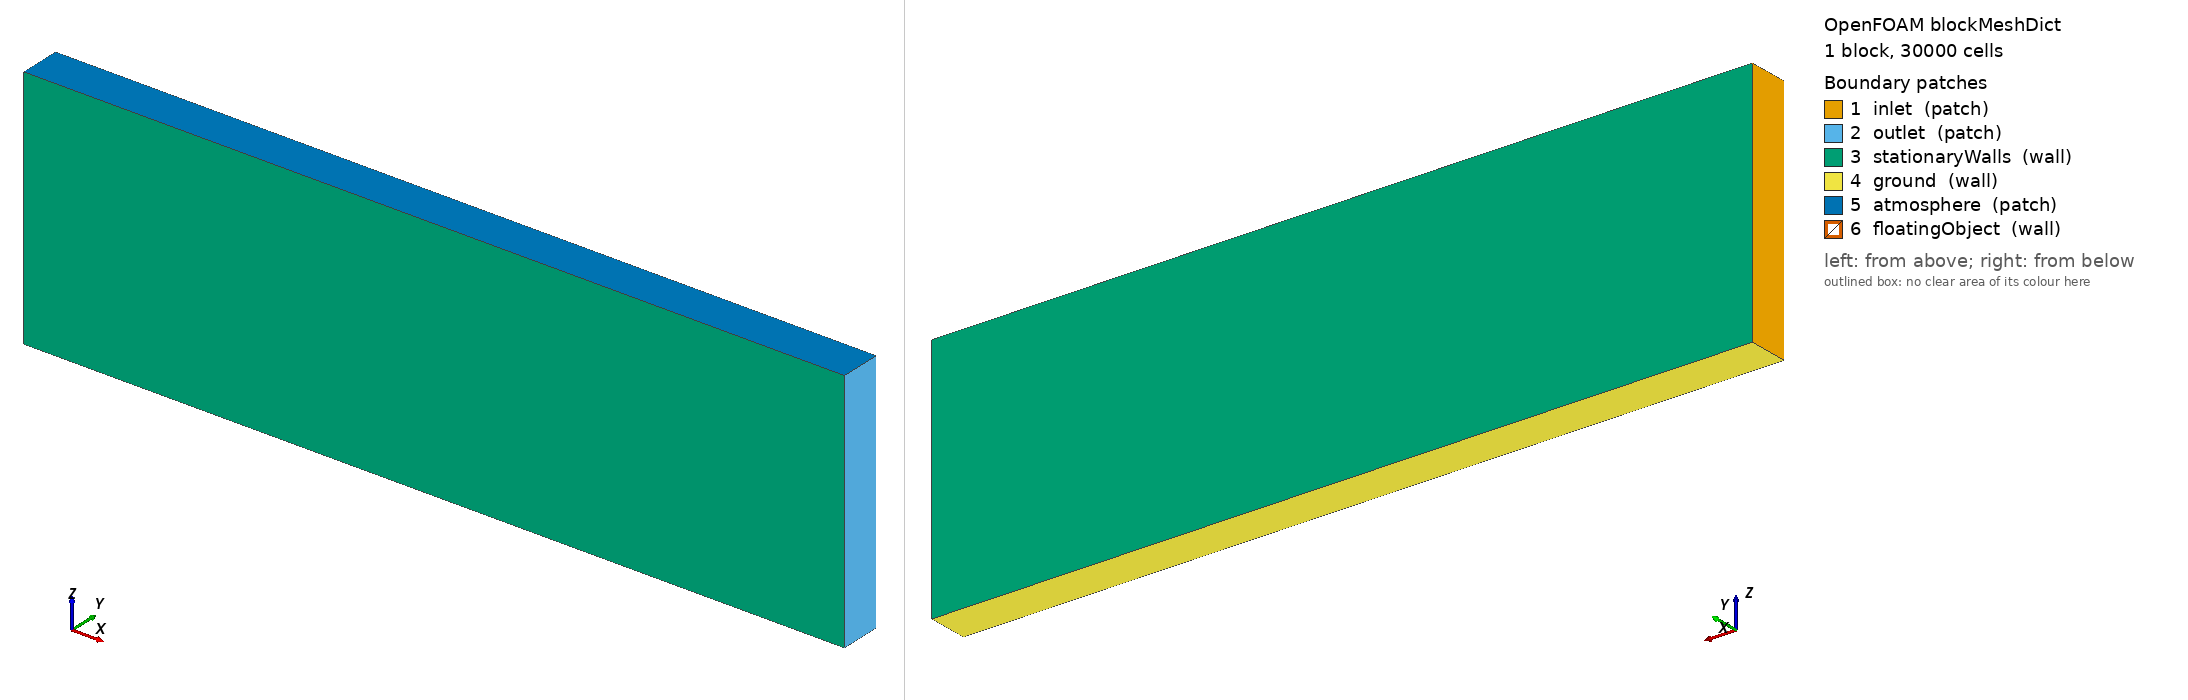

OpenFOAM case: the mesh blockMesh builds from blockMeshDict, 1 block(s), 30000 cells. Boundary patches (legend numbers): 1 inlet (patch), 2 outlet (patch), 3 stationaryWalls (wall), 4 ground (wall), 5 atmosphere (patch), 6 floatingObject (wall). Left view from above one corner, right view from below the opposite corner. Boundary conditions: 1 field file(s) under 0/ or 0.orig/; 6 of 6 drawn patches have an entry in a shipped field file.

=== system/blockMeshDict ===
/*--------------------------------*- C++ -*----------------------------------*\
| beamFoam: finite volume solver for geometrically exact beams                |
| Web:         https://github.com/solids4foam/beamFoam                        |
| Disclaimer:  This offering is not approved or endorsed by OpenCFD Limited,  |
|              producer and distributor of the OpenFOAM software via          |
|              www.openfoam.com, and owner of the OPENFOAM® and OpenCFD®      |
|              trade marks.                                                   |
\*---------------------------------------------------------------------------*/
FoamFile
{
    version     2.0;
    format      ascii;
    class       dictionary;
    object      blockMeshDict;
}
// * * * * * * * * * * * * * * * * * * * * * * * * * * * * * * * * * * * * * //

// Tank 1.0 x 0.05 x 0.3 m. Cells 10 x 10 x 5 mm, so the box in topoSetDict
// lines up with cell faces.

scale   0.001;

vertices
(
    (   0   0   0)
    (1000   0   0)
    (1000  50   0)
    (   0  50   0)
    (   0   0 300)
    (1000   0 300)
    (1000  50 300)
    (   0  50 300)
);

blocks
(
    hex (0 1 2 3 4 5 6 7) (100 5 60) simpleGrading (1 1 1)
);

edges
(
);

boundary
(
    inlet
    {
        type patch;
        faces ((0 4 7 3));
    }
    outlet
    {
        type patch;
        faces ((1 2 6 5));
    }
    stationaryWalls
    {
        type wall;
        faces
        (
            (0 1 5 4)
            (3 7 6 2)
        );
    }
    ground
    {
        type wall;
        faces ((0 3 2 1));
    }
    atmosphere
    {
        type patch;
        faces ((4 5 6 7));
    }

    // Filled by subsetMesh with the faces of the cut-out box
    floatingObject
    {
        type wall;
        faces ();
    }
);

mergePatchPairs
(
);

// ************************************************************************* //


=== 0.orig/p_rgh ===
/*--------------------------------*- C++ -*----------------------------------*\
| =========                 |                                                 |
| \\      /  F ield         | OpenFOAM: The Open Source CFD Toolbox           |
|  \\    /   O peration     | Version:  v1806                                 |
|   \\  /    A nd           | Web:      www.OpenFOAM.com                      |
|    \\/     M anipulation  |                                                 |
\*---------------------------------------------------------------------------*/
FoamFile
{
    version     2.0;
    format      ascii;
    class       volScalarField;
    object      p_rgh;
}
// * * * * * * * * * * * * * * * * * * * * * * * * * * * * * * * * * * * * * //

dimensions      [1 -1 -2 0 0 0 0];

internalField   uniform 0;

boundaryField
{
    inlet
    {
        type            fixedFluxExtrapolatedPressure;
        value           uniform 0;
    }
    outlet
    {
        type            fixedFluxExtrapolatedPressure;
        value           uniform 0;
    }
    stationaryWalls
    {
        type            fixedFluxExtrapolatedPressure;
    }
   ground
    {
        type            fixedFluxExtrapolatedPressure;
    }
    atmosphere
    {
        type            totalPressure;
        p0              uniform 0;
    }
        floatingObject
    {
        type            fixedFluxExtrapolatedPressure;
	}
}

// ************************************************************************* //
